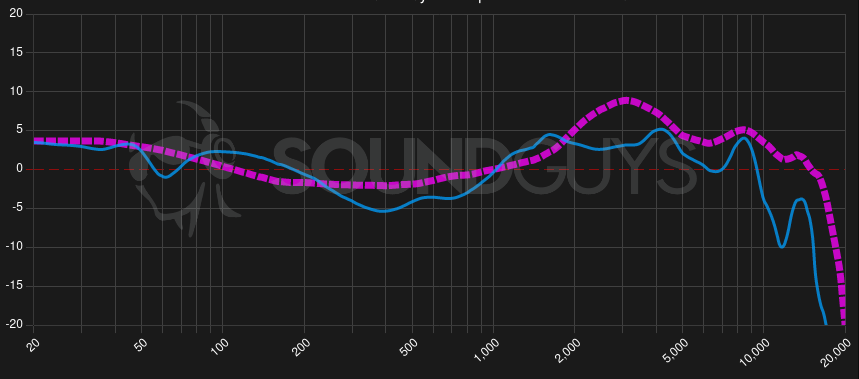

The table this chart was drawn from, first rows:
20.55, 3.49
21.62, 3.41
22.75, 3.31
23.95, 3.24
25.20, 3.20
26.52, 3.11
27.91, 3.11
29.37, 3.02
30.91, 2.90
32.53, 2.75
34.23, 2.62
36.03, 2.61
37.91, 2.78
39.90, 3.03
41.99, 3.19
44.19, 3.25
46.50, 3.16
48.94, 2.68
51.07, 1.96
52.83, 1.24
54.66, 0.53
56.80, -0.25
59.52, -0.79
62.63, -0.85
65.91, -0.37
69.37, 0.30
73.00, 1.03
76.82, 1.49
80.85, 1.87
85.08, 2.12
89.54, 2.29
94.23, 2.35
99.16, 2.35
104.4, 2.29
109.8, 2.22
115.6, 2.14
121.6, 2.04
128, 1.87
134.7, 1.64
141.8, 1.47
149.2, 1.20
157, 0.85
165.2, 0.63
173.9, 0.36
183, 0.02
192.6, -0.33
202.7, -0.65
213.3, -0.97
224.4, -1.40
236.2, -1.95
248.6, -2.45
261.6, -2.92
275.3, -3.37
289.7, -3.74
304.9, -4.11
320.9, -4.49
337.6, -4.80
355.3, -5.05
373.9, -5.24
393.5, -5.29
414.1, -5.17
... 102 more rows
